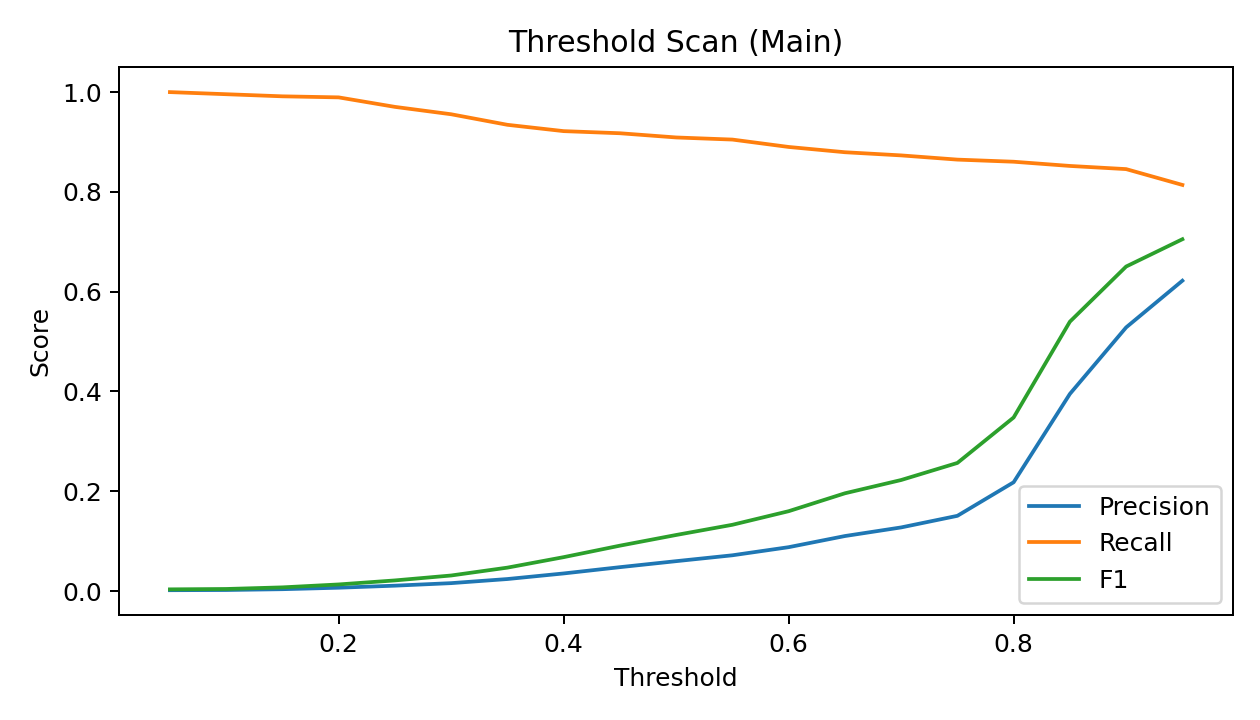

Data behind this chart, as committed beside it:
threshold, precision, recall, f1, tp, tn, fp, fn
0.05, 0.001693, 1.0, 0.00338, 473, 4333, 278920, 0
0.1, 0.002069, 0.9958, 0.00413, 471, 56116, 227137, 2
0.15, 0.003693, 0.9915, 0.007359, 469, 156729, 126524, 4
0.2, 0.006661, 0.9894, 0.01323, 468, 213457, 69796, 5
0.25, 0.01076, 0.9704, 0.02129, 459, 241059, 42194, 14
0.3, 0.01584, 0.9556, 0.03116, 452, 255171, 28082, 21
0.35, 0.02407, 0.9345, 0.04692, 442, 265329, 17924, 31
0.4, 0.03526, 0.9218, 0.06793, 436, 271325, 11928, 37
0.45, 0.04784, 0.9175, 0.09095, 434, 274616, 8637, 39
0.5, 0.05988, 0.9091, 0.1124, 430, 276502, 6751, 43
0.55, 0.07166, 0.9049, 0.1328, 428, 277708, 5545, 45
0.6, 0.08791, 0.8901, 0.16, 421, 278885, 4368, 52
0.65, 0.1102, 0.8795, 0.1959, 416, 279895, 3358, 57
0.7, 0.1275, 0.8732, 0.2225, 413, 280427, 2826, 60
0.75, 0.1508, 0.8647, 0.2567, 409, 280949, 2304, 64
0.8, 0.218, 0.8605, 0.3479, 407, 281793, 1460, 66
0.85, 0.3951, 0.852, 0.5399, 403, 282636, 617, 70
0.9, 0.5284, 0.8457, 0.6504, 400, 282896, 357, 73
0.95, 0.622, 0.814, 0.7051, 385, 283019, 234, 88
